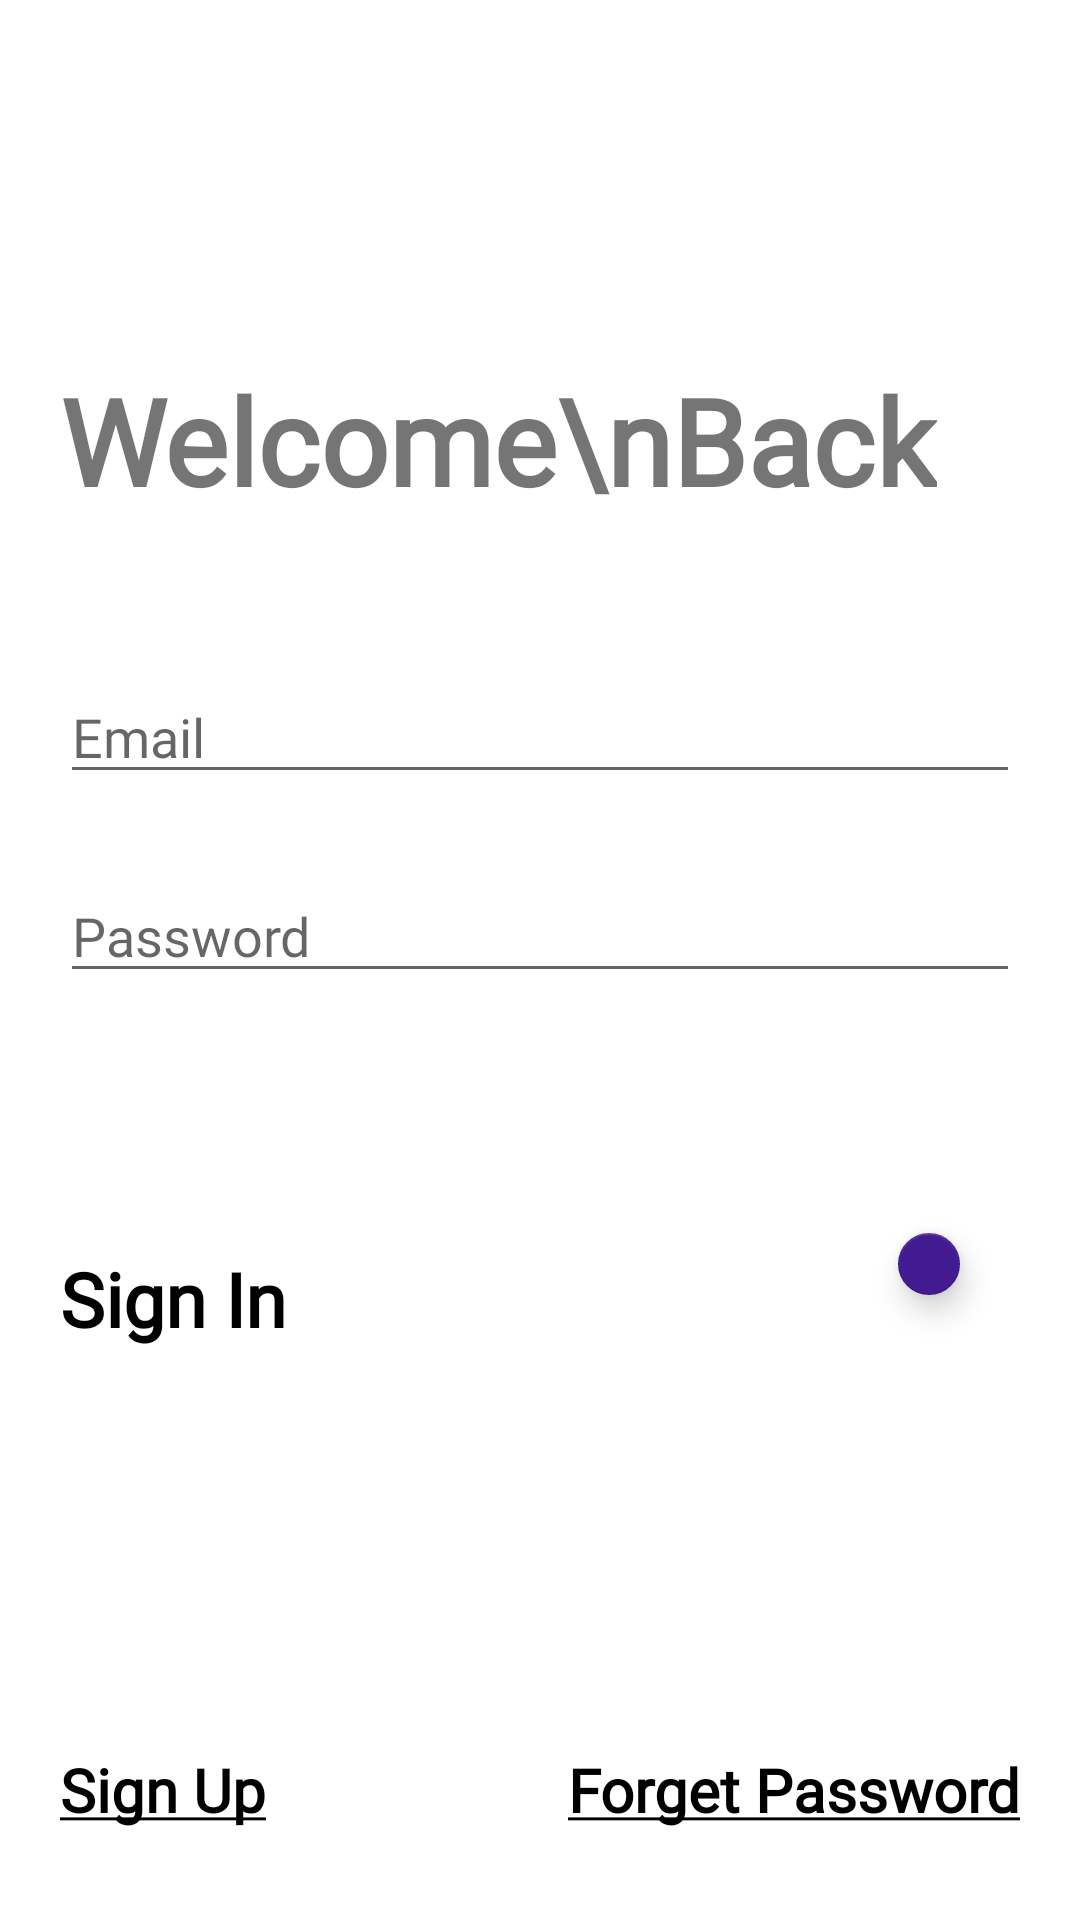

The Android layout XML behind this screen, and the referenced resources:
<!-- AndroidManifest.xml: application theme lightTheme -->
<!-- res/layout/activity_sign_in.xml -->
<?xml version="1.0" encoding="utf-8"?>
<RelativeLayout xmlns:android="http://schemas.android.com/apk/res/android"
    xmlns:app="http://schemas.android.com/apk/res-auto"
    xmlns:tools="http://schemas.android.com/tools"
    android:id="@+id/parent"
    android:layout_width="match_parent"
    android:layout_height="match_parent"
    android:orientation="vertical"
    android:padding="20sp"
    tools:context=".SignInActivity">


    <TextView
        android:id="@+id/text1"
        android:layout_width="wrap_content"
        android:layout_height="wrap_content"
        android:layout_marginTop="100dp"
        android:fontFamily="@font/montserrat"
        android:text="Welcome\nBack"
        android:textFontWeight="1000"
        android:textSize="40sp" />

    <EditText
        android:id="@+id/email"
        android:layout_width="match_parent"
        android:layout_height="wrap_content"
        android:layout_below="@+id/text1"
        android:layout_marginTop="50dp"
        android:autofillHints="@string/yes"
        android:fontFamily="@font/montserrat"
        android:hint="Email"
        android:inputType="textEmailAddress"
        android:textFontWeight="500" />

    <EditText
        android:id="@+id/password"
        android:layout_width="match_parent"
        android:layout_height="wrap_content"
        android:layout_below="@+id/email"
        android:layout_marginTop="25dp"
        android:autofillHints="@string/yes"
        android:fontFamily="@font/montserrat"
        android:hint="Password"
        android:inputType="textPassword"
        android:textFontWeight="500" />

    <TextView
        android:id="@+id/text2"
        android:layout_width="wrap_content"
        android:layout_height="wrap_content"
        android:layout_below="@+id/password"
        android:layout_alignParentStart="true"
        android:layout_marginStart="0dp"
        android:layout_marginTop="85dp"
        android:fontFamily="@font/montserrat"
        android:text="Sign In"
        android:textColor="@android:color/black"
        android:textFontWeight="700"
        android:textSize="25sp" />

    <com.google.android.material.floatingactionbutton.FloatingActionButton
        android:id="@+id/signIn"
        android:layout_width="100dp"
        android:layout_height="100dp"
        android:layout_below="@+id/password"
        android:layout_alignParentEnd="true"
        android:layout_marginStart="204dp"
        android:layout_marginTop="80dp"
        android:layout_marginEnd="20dp"
        android:layout_toEndOf="@+id/text2"
        android:background="@color/colorPrimary"
        android:backgroundTint="@color/colorPrimary"
        android:elevation="0dp"
        android:gravity="center"
        app:backgroundTint="@color/colorPrimary" />

    <TextView
        android:layout_width="wrap_content"
        android:layout_height="wrap_content"
        android:layout_alignParentEnd="true"
        android:layout_alignParentBottom="true"
        android:layout_marginBottom="10dp"
        android:fontFamily="@font/montserrat"
        android:text="@string/forget_pass_button"
        android:textColor="@android:color/black"
        android:textFontWeight="700"
        android:textSize="20sp" />


    <TextView
        android:layout_width="wrap_content"
        android:layout_height="wrap_content"
        android:layout_alignParentBottom="true"
        android:layout_marginBottom="10sp"
        android:fontFamily="@font/montserrat"
        android:text="@string/sign_up_button"
        android:textColor="@android:color/black"
        android:textFontWeight="700"
        android:textSize="20sp" />

    <RelativeLayout
        android:id="@+id/main"
        android:layout_width="match_parent"
        android:layout_height="match_parent"
        android:background="@color/colorPrimary"
        android:gravity="center"
        android:visibility="invisible" />
</RelativeLayout>
<!-- resources referenced by this layout -->
<resources>
  <color name="colorPrimary">#431b90</color>
  <string name="forget_pass_button"><u>Forget Password</u></string>
  <string name="sign_up_button"><u>Sign Up</u></string>
  <style name="lightTheme" parent="Theme.MaterialComponents.Light.DarkActionBar">
          
          <item name="colorPrimary">@color/colorPrimary</item>
          <item name="colorPrimaryDark">@color/colorPrimaryDark</item>
          <item name="colorAccent">@color/colorAccent</item>
  
          <item name="backgroundColor">#fcfcfc</item>
          <item name="cardBackgroundColor">#ffffff</item>
          <item name="textColor">#808080</item>
          <item name="tintColor">#000000</item>
          <item name="buttonColor">#2196F3</item>
          <item name="Divider">#808080</item>
          <item name="android:windowAnimationStyle">@style/WindowAnimationTransition</item>
  
      </style>
  <color name="colorPrimaryDark">#301467</color>
  <style name="WindowAnimationTransition">
          <item name="android:windowEnterAnimation">@android:anim/fade_in</item>
          <item name="android:windowExitAnimation">@android:anim/fade_out</item>
      </style>
  <!-- not gathered from this repository: default colours our renderer supplied (Android Studio template values) -->
  <color name="colorAccent">#FF03DAC5</color>
</resources>
